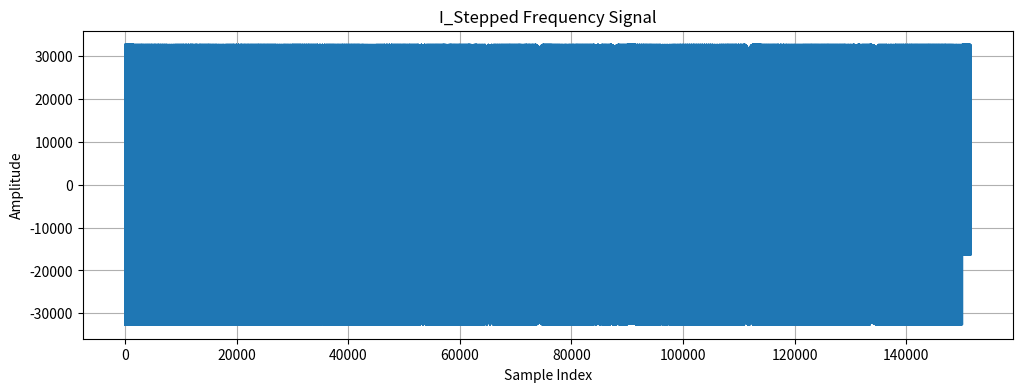
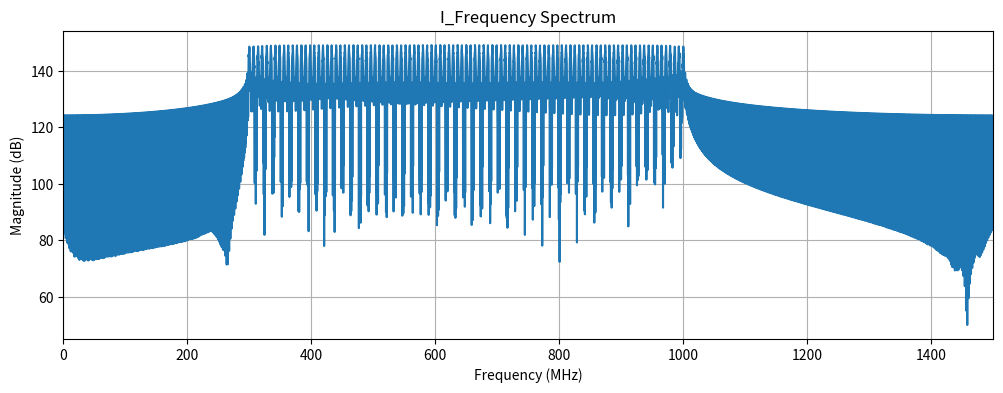
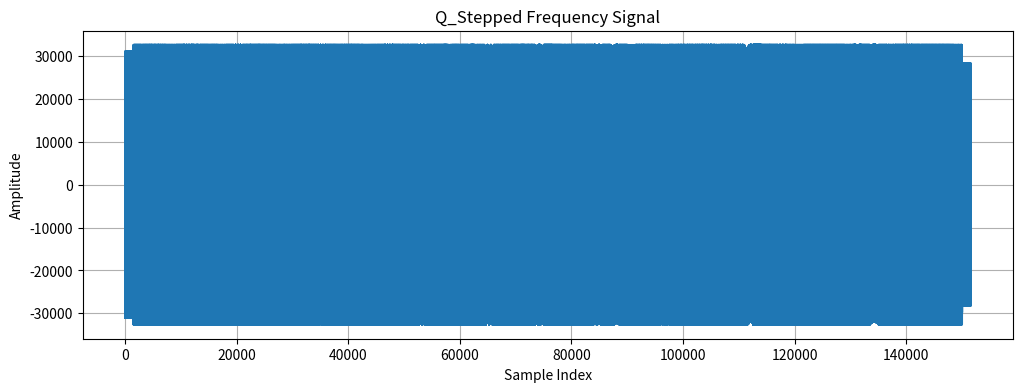
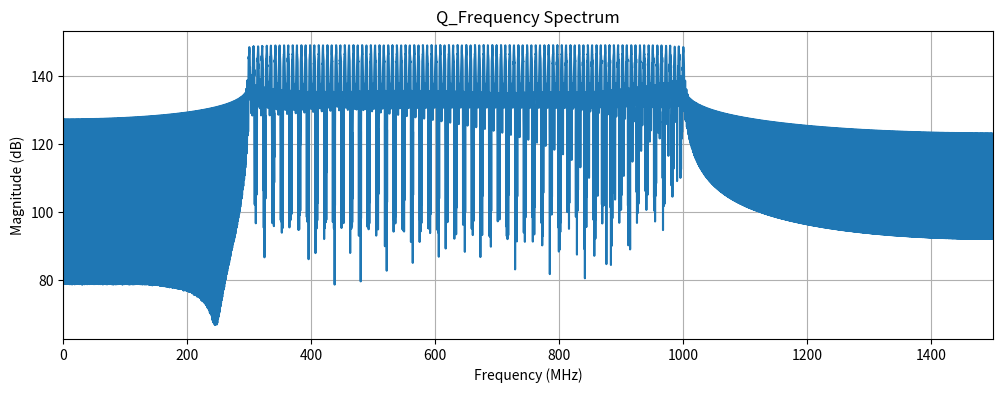

The matplotlib source for these figures, in order: (Note: this script raises an exception after producing the figures.)
import numpy as np
import matplotlib.pyplot as plt
from typing import Tuple, Optional

def generate_step_freq_signal(
    fs: float = 3e9,          # 采样率 (Hz)
    fc_start: float = 300e6,  # 起始频率 (Hz)
    fc_end: float = 1000e6,   # 结束频率 (Hz)
    T: float = 50e-8,         # 单个频率持续时间 (s)
    use_iq: bool = True,      # 是否生成IQ信号,true为同时生成I相和Q相信号，Flase为只生成I相信号
    num_steps: int = 101      # 步进频率点数
) -> Tuple[np.ndarray, Optional[np.ndarray]]:
    """
    生成步进频信号
    
    参数:
        fs: 采样率 (Hz)
        fc_start: 起始频率 (Hz)
        fc_end: 结束频率 (Hz)
        T: 单个频率持续时间 (s)
        use_iq: 是否生成IQ信号
        num_steps: 步进频率点数
    
    返回:
        (i_signal, q_signal) 元组，如果use_iq=False，q_signal为None
    """
    # 计算时间向量
    t = np.arange(0, T, 1/fs)
    samples_per_step = len(t)
    
    # 信号参数 (固定)
    bit_depth = 16
    amplitude = (2**(bit_depth-1) - 100)
    offset = 0
    
    # 生成频率列表
    freq_list = np.linspace(fc_start, fc_end, num_steps)
    
    # 初始化信号存储
    i_signal = np.zeros(samples_per_step * num_steps, dtype=np.int16)
    q_signal = np.zeros_like(i_signal) if use_iq else None
    
    # 生成信号
    for i, freq in enumerate(freq_list):
        start = i * samples_per_step
        end = (i + 1) * samples_per_step
        
        # I信号
        i_wave = amplitude * np.cos(2 * np.pi * freq * t)
        i_signal[start:end] = np.round(i_wave + offset).astype(np.int16)
        
        # Q信号
        if use_iq:
            q_wave = -amplitude * np.sin(2 * np.pi * freq * t)
            q_signal[start:end] = np.round(q_wave + offset).astype(np.int16)
    
    return i_signal, q_signal

def plot_time_domain(
    signal: np.ndarray,
    signal_type: str = "I",
    show: bool = True
) -> plt.Figure:
    """
    绘制时域信号
    
    参数:
        signal: 输入信号
        signal_type: 信号类型 ("I"或"Q")
        show: 是否立即显示图形
    
    返回:
        matplotlib Figure对象
    """
    fig = plt.figure(figsize=(12, 4))
    plt.plot(signal)
    plt.xlabel('Sample Index')
    plt.ylabel('Amplitude')
    plt.title(f'{signal_type}Stepped Frequency Signal')
    plt.grid(True)
    
    if show:
        plt.show()
    
    return fig

def plot_frequency_domain(
    signal: np.ndarray,
    fs: float,
    signal_type: str = "I",
    show: bool = True
) -> plt.Figure:
    """
    绘制频域信号
    
    参数:
        signal: 输入信号
        fs: 采样率
        signal_type: 信号类型 ("I"或"Q")
        show: 是否立即显示图形
    
    返回:
        matplotlib Figure对象
    """
    N = len(signal)
    fft_result = np.fft.fft(signal)
    fft_mag = 20 * np.log10(np.abs(fft_result)[:N//2])
    freqs = np.fft.fftfreq(N, 1/fs)[:N//2] / 1e6  # MHz
    
    fig = plt.figure(figsize=(12, 4))
    plt.plot(freqs, fft_mag)
    plt.xlabel('Frequency (MHz)')
    plt.ylabel('Magnitude (dB)')
    plt.title(f'{signal_type}Frequency Spectrum')
    plt.xlim([0, fs/2/1e6])
    plt.grid(True)
    
    if show:
        plt.show()
    
    return fig

def save_signal_with_prompt(signal: np.ndarray, signal_type: str = "I") -> Optional[str]:
    """
    带提示保存信号到二进制文件
    
    参数:
        signal: 输入信号
        signal_type: 信号类型 ("I"或"Q")
    
    返回:
        保存的文件名（如果成功），否则返回None
    """
    while True:
        try:
            filename = input(f"请输入{signal_type}相信号保存文件名(不含扩展名): ").strip()
            if not filename:
                print("文件名不能为空，请重新输入")
                continue
                
            if not filename.endswith('.bin'):
                filename += '.bin'
            
            with open(filename, 'wb') as f:
                f.write(signal.tobytes())
            
            print(f"{signal_type}相信号已成功保存到 {filename}")
            return filename
            
        except KeyboardInterrupt:
            print("\n用户取消保存操作")
            return None
        except Exception as e:
            print(f"保存失败: {e}")
            retry = input("是否重试? (y/n): ").lower()
            if retry != 'y':
                return None


# 使用示例
if __name__ == "__main__":
    # 1. 生成信号
    i_sig, q_sig = generate_step_freq_signal(
        fs=3e9,         # 采样率 (Hz)
        fc_start=300e6, # 起始频率 (Hz)
        fc_end=1000e6,  # 结束频率 (Hz)
        T=50e-8,        # 单个频率持续时间 (s)
        use_iq=True,    # 是否生成IQ信号,true为同时生成I相和Q相信号，Flase为只生成I相信号
        num_steps=101   # 步进频率点数
    )
    
    # 2. 绘制信号
    plot_time_domain(i_sig, "I_")
    plot_frequency_domain(i_sig, fs=3e9, signal_type="I_")
    
    if q_sig is not None:
        plot_time_domain(q_sig, "Q_")
        plot_frequency_domain(q_sig, fs=3e9, signal_type="Q_")
    
    # 3. 保存信号（带自定义命名）
    print("\n保存I相信号:")
    saved_i_file = save_signal_with_prompt(i_sig, "I")
    
    if q_sig is not None:
        print("\n保存Q相信号:")
        saved_q_file = save_signal_with_prompt(q_sig, "Q")
